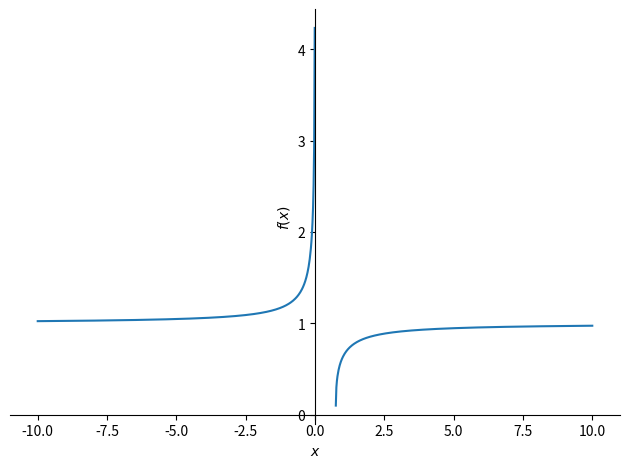

Write Python code to recreate this figure.
import matplotlib.pyplot as plt
from sympy import *
from sympy.abc import x
import numpy as np
from sympy.plotting import plot


def F(x):
    b=4*x
    F = (1-3/b)**(1/3)
    return F

plot(F(x))


print(diff(F(x),x).subs(x,1))  # 导函数
print(5**(1/3)/20)


x0=0.6
i = 1
x_list = [x0]  # 一个用来存储每一次迭代后的x
re_list = [0]  # 存储方程的根
print("------------------------------")
print(f'当初始值为{x0}时，其迭代结果如下：')
print("------------------------------")
while i<=4:
    if diff(F(x), x).subs(x, x0) == 0:   # 判断导数是否为零
        print(f"{x0}为函数F(x)的一个极值点")
        break;
    else:
        x0 = x0 - F(x0) / diff(F(x), x).subs(x, x0)
        x_list.append(x0)
    print(f'第{i}次迭代值：{x_list}')
    i+=1
re_list.append(x0)
print(f'所求的方程根为：{x0}')
print(solve(F(x)))
